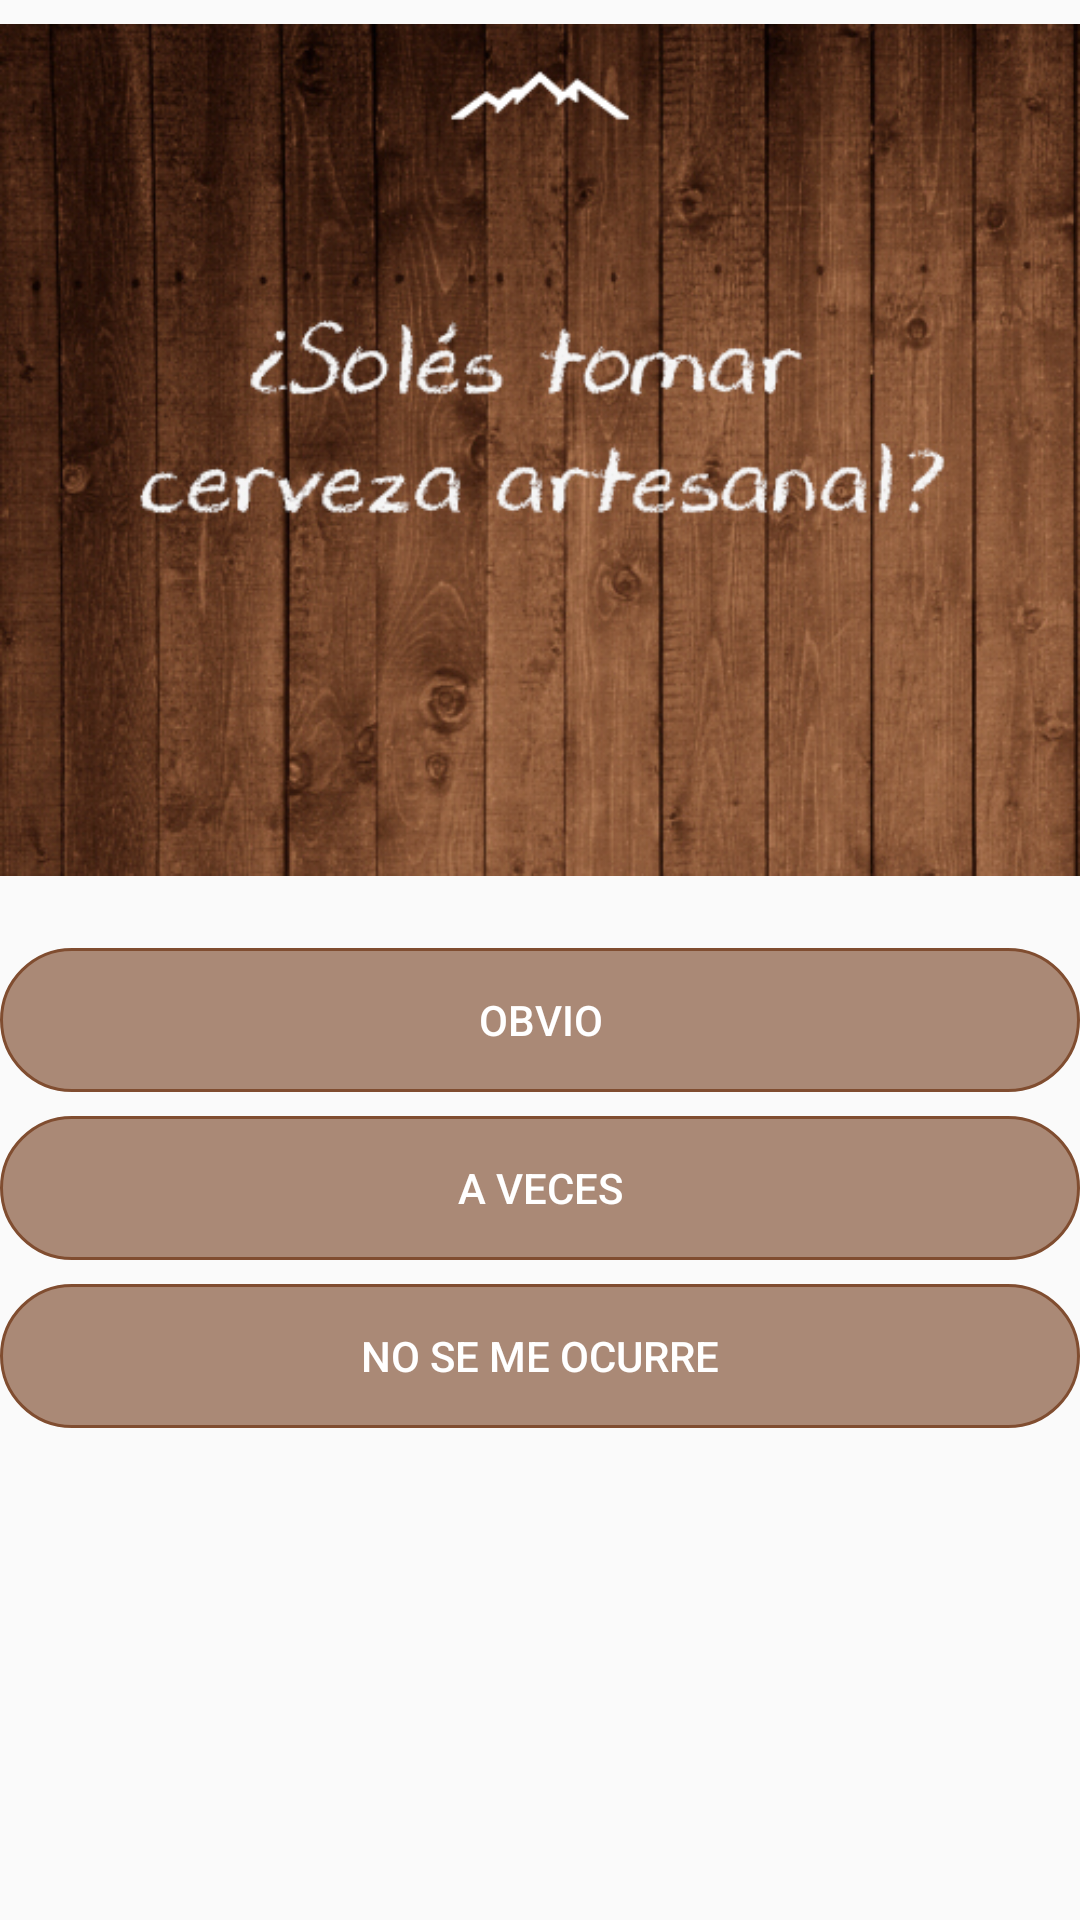

Reconstruct the res/layout file that produces this screen, plus the resources it refers to.
<!-- AndroidManifest.xml: application theme AppTheme -->
<!-- res/layout/beer_advice4_activity.xml -->
<?xml version="1.0" encoding="utf-8"?>
<RelativeLayout xmlns:android="http://schemas.android.com/apk/res/android"
    android:layout_width="match_parent"
    android:layout_height="match_parent">

    <ImageView
        android:id="@+id/question"
        android:layout_width="wrap_content"
        android:layout_height="300dp"
        android:src="@drawable/advice4"/>

    <Button
        android:id="@+id/answerBtn1"
        android:text="Obvio"
        android:layout_width="match_parent"
        android:layout_height="wrap_content"
        android:textColor="@android:color/white"
        android:background="@drawable/other_acc_button_bg2"
        android:layout_below="@+id/question"
        android:layout_marginTop="16dp"/>

    <Button
        android:id="@+id/answerBtn2"
        android:text="A veces"
        android:layout_width="match_parent"
        android:layout_height="wrap_content"
        android:textColor="@android:color/white"
        android:background="@drawable/other_acc_button_bg2"
        android:layout_below="@+id/answerBtn1"
        android:layout_marginTop="8dp"/>

    <Button
        android:id="@+id/answerBtn3"
        android:text="No se me ocurre"
        android:layout_width="match_parent"
        android:layout_height="wrap_content"
        android:textColor="@android:color/white"
        android:background="@drawable/other_acc_button_bg2"
        android:layout_below="@+id/answerBtn2"
        android:layout_marginTop="8dp"/>

</RelativeLayout>
<!-- resources referenced by this layout -->
<resources>
  <!-- drawable advice4: jpg bitmap (drawable, 235883 bytes) -->
  <!-- drawable other_acc_button_bg2 (drawable-xxxhdpi) -->
  <?xml version="1.0" encoding="utf-8"?>
  <selector xmlns:android="http://schemas.android.com/apk/res/android">
      <item android:state_pressed="true" >
          <shape>
              <corners android:radius="100dp" />
              <solid
                  android:color="#A6997059" />
              <stroke
                  android:width="1dp"
                  android:color="#ffffff" />
          </shape>
      </item>
      <item>
          <shape>
              <corners android:radius="100dp" />
              <solid
                  android:color="#A6804d30" />
              <stroke
                  android:width="1dp"
                  android:color="#804d30"/>
          </shape>
      </item>
  </selector>
  <style name="AppTheme" parent="Theme.AppCompat.Light.DarkActionBar">
          
          <item name="colorPrimary">@color/colorPrimary</item>
          <item name="colorPrimaryDark">@color/colorPrimaryDark</item>
          <item name="colorAccent">@color/colorAccent</item>
      </style>
  <color name="colorPrimary">#2b5236</color>
  <color name="colorPrimaryDark">#1b3b2c</color>
  <color name="colorAccent">#FFFFFF</color>
</resources>
